pico-8 play session: hold → + tap 🅾, after a click and taps of 🅾, ❎, 🅾+❎, 🅾 in the second before t = 0

[t = 1 s] hold → ~1s, tap 🅾 ~2×
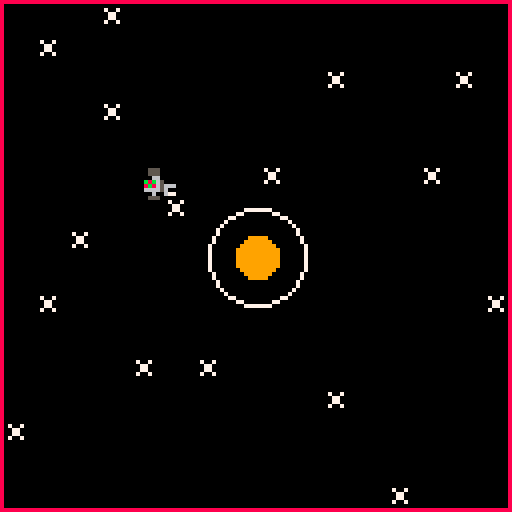
[t = 6 s] hold → ~6s, tap 🅾 ~10×
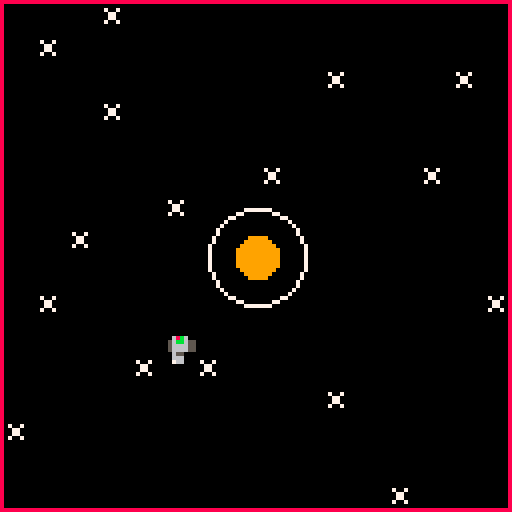
[t = 8 s] hold → ~8s, tap 🅾 ~14×
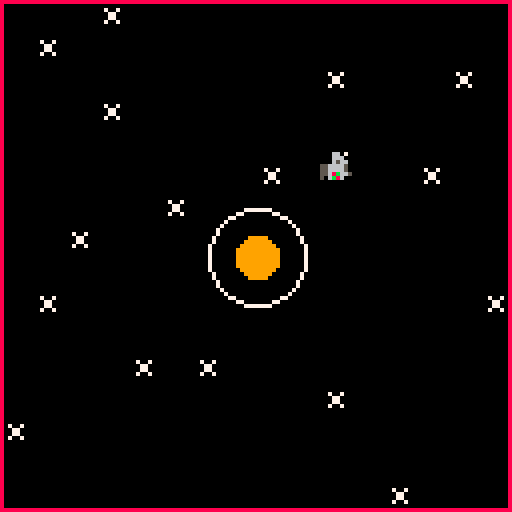

pico-8 cartridge
version 43
__lua__
-- sattelite racer v 0.1


-- outdated variables
-- to be removed when gravity
-- is added
radius = 30
originx = 64
originy = 64
angle = 0
angle_r = 0
-- size > 10 too big
-- size < 10 poor detail
size = 10 
x = 0
y = 0
sa = 0
s = 1
start = 0


function _init()
	cls()
	local start_x = 20
	local start_y = 58
	print ("\f9★ \fcsatellite racer \f9★", start_x, start_y)
	print ("press ❎ to start", start_x+9,start_y+10, 7)
	while (start == 0) do
		if btn(❎) then start = 1
	end
	
end

function _update()
		angle += 3
		if (angle > 360) angle = 0
		cls()
		s = 1
	 sa = angle_r / 360
		x = originx + radius * cos(angle/360)
		y = originy + radius * sin(angle/360)
		if btn(➡️) then angle_r -= 3 end
		if btn(⬅️) then angle_r +=3 	end
		end
end


function _draw()
	map(0,0, 0, 0, 128, 128)
	rect(0,0,127,127, 8)
	draw_planet(64,64,5, 9)
	rspr(s*8,0,8,8,sa,x,y,size,size)
end



-- borrowed from greygraphics
-- on pico8 forums
function rspr(sx,sy,sw,sh,a,dx,dy,dw,dh)
    local sx,sy,sw,sh,a,dx,dy,dw,dh=
        sx or 0, sy or 0,
        sw or 8, sh or 8,
        a or 0,
        dx or 0, dy or 0,
        dw or 8, dh or 8
   
    local s1,c1 = sin(a+0+0.125),cos(a+0+0.125)
    local half_dw,half_dh = dw/2,dh/2
    local x1,y1 = half_dw*c1,half_dh*s1
    local x2,y2 = half_dw*s1,half_dh*-c1
    local x3,y3 = half_dw*-c1,half_dh*-s1
    local x4,y4 = half_dw*-s1,half_dh*c1
   
    for y=0,dh-1 do
        local ty = y/dh
        local stx,sty = x2+(x3-x2)*ty,y2+(y3-y2)*ty
        local enx,eny = x1+(x4-x1)*ty,y1+(y4-y1)*ty
        for x=0,dw-1 do
            local tx = x/dw
            local px,py = stx+(enx-stx)*tx,sty+(eny-sty)*tx
            local col = sget(sx+sw*tx,sy+sh*ty)
            if (col ~= 0)    pset(dx+px,dy+py,col)
        end
    end
end
-->8
-- planet functions


-- our list of planets
-- each element is a planet list
-- that contains:
-- x pos, y pos, radius, color
planet_idx = 0
planets = {}



function draw_planet(x_spot, y_spot, size, c)
	atmosphere = size * 2.5
	circfill(x_spot, y_spot, size, c)
	circ(x_spot, y_spot, atmosphere, 7)
end

function new_planet()
	--add(planets, {x = 
end
__gfx__
00000000000060700000000000000000000000000000000000000000000000000000000000000000000000000000000000000000000000000000000000000000
00000000000066000000000000000000000000000000000000000000000000000000000000000000000000000000000000000000000000000000000000000000
00700700000066600070070000000000000000000000000000000000000000000000000000000000000000000000000000000000000000000000000000000000
00077000000550000007700000000000000000000000000000000000000000000000000000000000000000000000000000000000000000000000000000000000
00077000506666050007700000000000000000000000000000000000000000000000000000000000000000000000000000000000000000000000000000000000
00700700566b86650070070000000000000000000000000000000000000000000000000000000000000000000000000000000000000000000000000000000000
000000005068b6050000000000000000000000000000000000000000000000000000000000000000000000000000000000000000000000000000000000000000
00000000006b86000000000000000000000000000000000000000000000000000000000000000000000000000000000000000000000000000000000000000000
__map__
0000000200000000000000000000000000000000000000000000000000000002000000000000000000000000000000000000000000000000000000000000000000000000000000020000000000000000000000000000000000000000000000000000000000000000000000000000000000000000000000000000000000000000
0002000000000000000000000000000000000000000000000000020000000000000000000000000200000000000000000000000000000000000000000000000000000000000000000000000000020000000000000000000000000000000000000000000000000000000000000000000002000000000000000000000000000000
0000000000000000000002000000020000000002000000000000000000000000000000000000000000000200000000000000020000000000000000020000000002000000000002000000000000000000000200000000000000000000000000000200000000000000000200000000000000000000000000020000000000000000
0000000200000000000000000000000000000000000000000002000000000200000002000000020000000000000000000000000000000000000000000000000000000000000000000000000000000000000000000000000000000000000200000000000000000000000000000000000000000002000000000000000200000000
0000000000000000000000000000000000000000000000000000000000000000000000000000000000000000000000000000000000000000000000000000000000000000020000000000000000000000000000000000000000000000000000000000000000000000000000000000000000000000000000000000000000000000
0000000000000000020000000002000000000000000000000000000002000000000000000000000000000002000000000000000200000000000200000000000000000000000002000000000000000000000000000002000000000000000000000000000000000000000000000000000000000000000000000000000000000000
0000000000020000000000000000000000020000000200000000000000000000020000000000000002000000000000000000000000000000000000000000000000000000000000000000000000000000000000000000000000000000000000000000000000000000000000000200000000000000000200000000000000000000
0000020000000000000000000000000000000000000000000000000000000000000000020000020000000000000000000000000000000000000000000000000000000000000000000000000000000002000002000000000000000000000000000000000000000000000000000000000002000000000000000000000000000000
0000000000000000000000000000000000000000000000000000000000000000000000000000000000000200000000020000000000000000000000000000000000000000000000000000000000000000000000000000000200000000000000000000000000000000000000000000000000000000000000000000000000000200
0002000000000000000000000000000200000000000200000000000200000000000000000000000000000000000000000000020000000000000000000000000000000000000000000000000000000000000000000000000000000000000000000002000000000000000000000000000000000000000000000000020000000000
0000000000000000000000000000000000000000000000000000000000000000000000000000000000000000000000000000000000000000000000000000000000000000000000000000000000000000000000000000000000000000000000000000000000000000000000020000000000000000000000000000000000000000
0000000002000200000000000000000000000000020000000000000000000000020000000002000000000200000000000000000000000000000000000000000000000000000200000000000000000002000000000000000000000200000000000000000000000000000000000000000000000000000200000000000000000000
0000000000000000000002000000000000000000000000000000000000000000000000000000000000000000000000000000000000000002000000000000000000020000000000000000000200000000000000000200000000000000000000000200000000000000000000000000000000000000000000000000000000000000
0200000000000000000000000000000000000000000000000002000000000000000000000000000000000000000000020000000000000000000002000000000000000000000000000000000000000000000000000000000000000000000000000000000000000000000000000000000000000000000000000000000000000000
0000000000000000000000000000000000000000000000000000000000000000000000000000000000000000000000000000000000020000000000000002000000000000000000000200000000000000000200000000000000000000000000000000000000000000000000000000000000000000000000000000000000000200
0000000000000000000000000200000000000000000000000000000000000000020000020000000000000000000000000000000000000000000000000000000000000000000000000000000000000000000000000000000000000000000000000000000000000000000000000000000200000000020000000200000000000000
0002000000000000020000000000000002000002000000000000000000020000000000000000000000000000000000000000000200000000000000000000000200000000000000000000000002000000000000000000000000000000000000000000000000020000000000000000000000000000000000000000000000000000
0000000000000000000000000000000002000000000000000000000000000000020000000000000000000002000000000200000000000000000000000000000000000000000000000000020000000000000000000000000000000000000000000000000200000000000000000000000000000000000000000000000000000000
0000000000000000020000000000000000000000000000000002000000000000000000000002000000000000000000020000000002000000000200000200000000000000000000000000000000000002000000000000000000000000000000000000000000000000000000000000000000000000000000000000000000000000
0000000000000000000000000000000000000000000000000000000000000000000000000000000000000000000000000000000002000200000000000000000000020000000000000000000000000000000000000000000000000000000000000000000000000000000000000000000000000000000002000000020000000000
0000000000000000000000000000000000000000000000000000000000000000000000000000000000000000000000000000000000000000000000000000000000000000000000000000000000000000000000000000000000000000000002000000000000000000000000000002000000000000000000000000000000000000
0000000000000000000000000000000000000000000000000000000000000000000000000000000000000000000000000000000000000000000000000000000000000000000000000000000000000000000000000000000000000000000000000000000000000000000200000000000000000000000000000000000000000000
